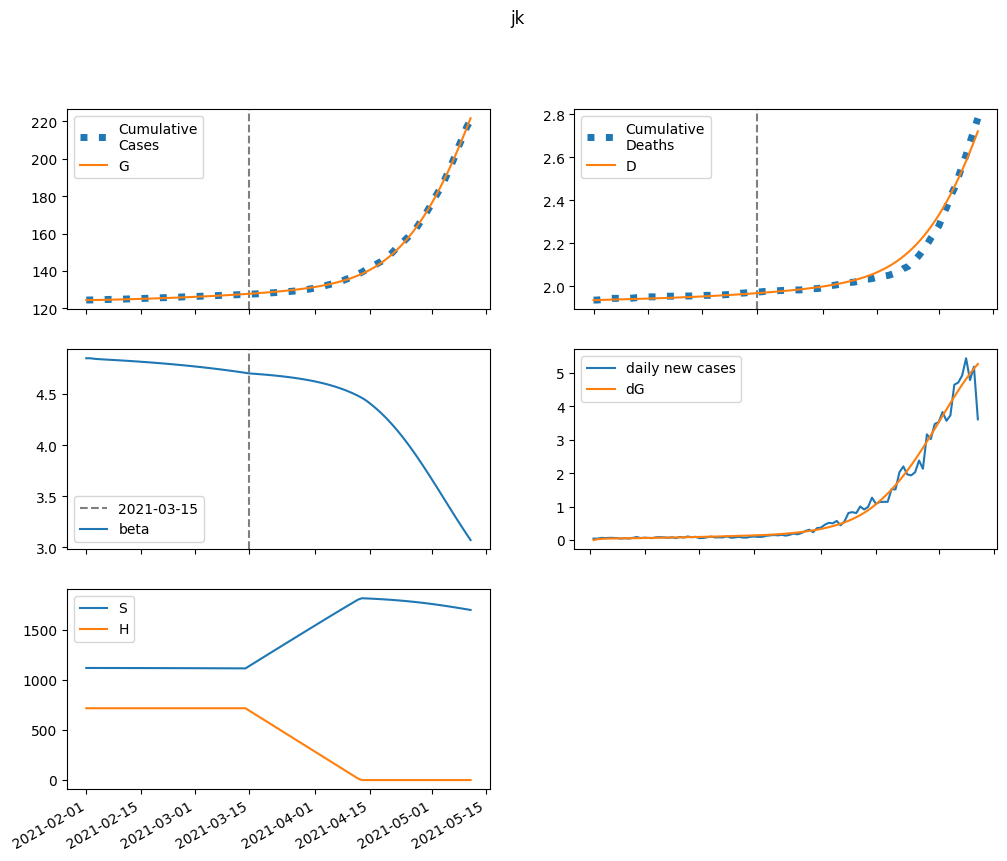

Data behind this chart, as committed beside it:
series, 2021-02-01, 2021-02-02, 2021-02-03, 2021-02-04, 2021-02-05, 2021-02-06, 2021-02-07, 2021-02-08, 2021-02-09, 2021-02-10, 2021-02-11, 2021-02-12, 2021-02-13, 2021-02-14, 2021-02-15, 2021-02-16, 2021-02-17, 2021-02-18, 2021-02-19, 2021-02-20, 2021-02-21, 2021-02-22, 2021-02-23
S, 1117298, 1117156, 1117066, 1116996, 1116933, 1116871, 1116808, 1116745, 1116679, 1116612, 1116542, 1116471, 1116396, 1116320, 1116241, 1116160, 1116076, 1115990, 1115901, 1115809, 1115715, 1115617, 1115517
E, 0.0, 141.8, 203.4, 232.9, 249.7, 261.4, 271.3, 280.7, 289.9, 299.3, 308.9, 318.8, 328.9, 339.4, 350.1, 361.2, 372.6, 384.2, 396.3, 408.6, 421.3, 434.4, 447.8
I, 288.9, 177.4, 134.5, 119.2, 115.2, 115.8, 118.2, 121.5, 125.2, 129.1, 133.3, 137.5, 141.9, 146.4, 151.1, 155.9, 160.8, 165.9, 171.2, 176.5, 182.1, 187.8, 193.6
A, 32.1, 26.55, 24.81, 24.6, 25.02, 25.7, 26.49, 27.35, 28.25, 29.18, 30.13, 31.12, 32.13, 33.17, 34.24, 35.34, 36.47, 37.63, 38.83, 40.06, 41.33, 42.63, 43.97
IH, 0.0, 55.77, 63.34, 59, 53.8, 50.3, 48.59, 48.17, 48.58, 49.51, 50.76, 52.21, 53.78, 55.45, 57.2, 59.01, 60.88, 62.81, 64.8, 66.85, 68.95, 71.12, 73.35
IN, 55.73, 107.8, 134.9, 151.9, 164.8, 176.1, 186.8, 197.2, 207.5, 217.9, 228.4, 239, 249.7, 260.5, 271.5, 282.6, 294, 305.5, 317.3, 329.3, 341.5, 354, 366.7
D, 1936, 1936, 1937, 1937, 1938, 1938, 1939, 1939, 1940, 1940, 1941, 1941, 1942, 1942, 1943, 1944, 1944, 1945, 1945, 1946, 1947, 1947, 1948
R, 0.0, 9.24, 47.09, 89.98, 131.9, 172.4, 212, 251.8, 292.1, 333.5, 376.2, 420.3, 466, 513.3, 562.2, 612.9, 665.4, 719.7, 775.9, 834, 894, 956.1, 1020
G, 124506, 124506, 124532, 124568, 124610, 124655, 124702, 124751, 124802, 124854, 124908, 124964, 125021, 125081, 125142, 125205, 125270, 125337, 125407, 125478, 125552, 125628, 125706
H, 715705, 715705, 715705, 715705, 715705, 715705, 715705, 715705, 715705, 715705, 715705, 715705, 715705, 715705, 715705, 715705, 715705, 715705, 715705, 715705, 715705, 715705, 715705
beta, 4.851, 4.851, 4.846, 4.843, 4.841, 4.839, 4.836, 4.834, 4.832, 4.83, 4.827, 4.825, 4.822, 4.82, 4.817, 4.815, 4.812, 4.809, 4.806, 4.803, 4.8, 4.796, 4.793
